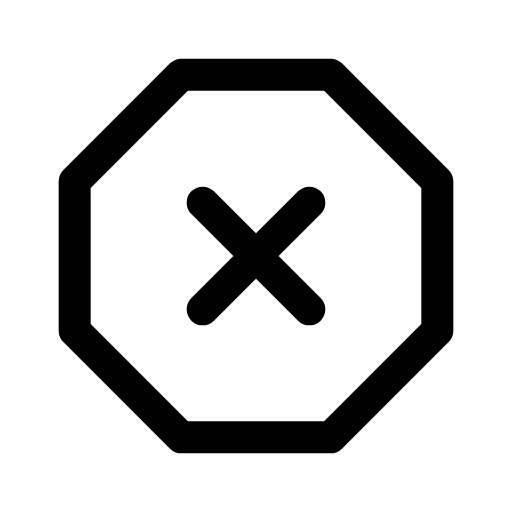
t = 0.00 s
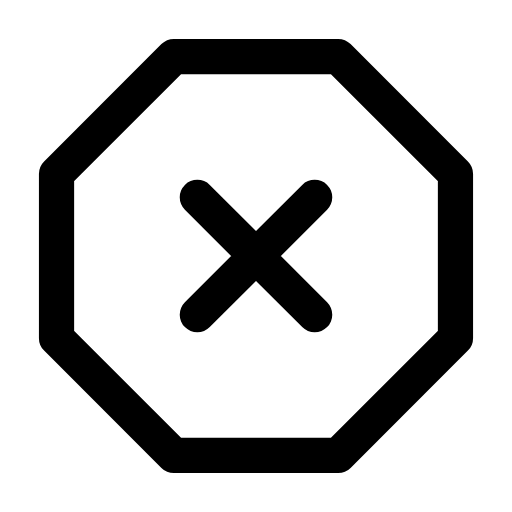
t = 0.12 s
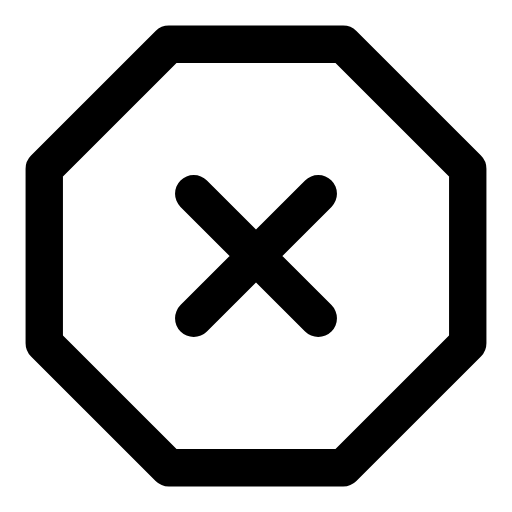
t = 0.29 s
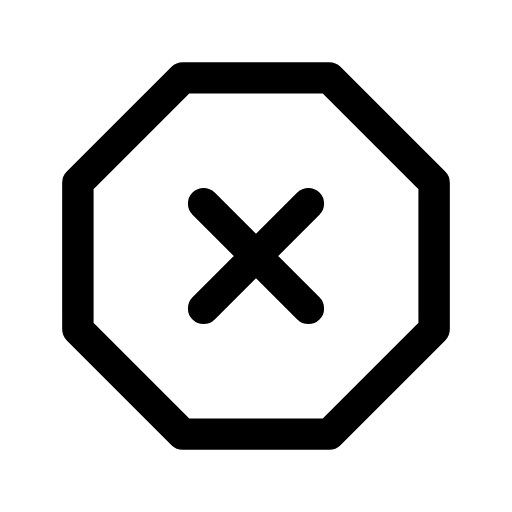
t = 0.39 s
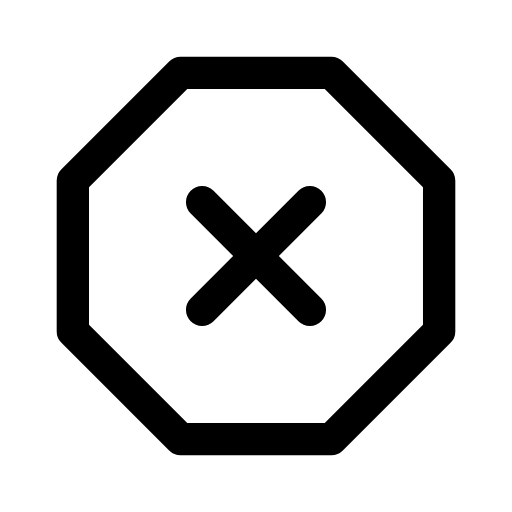
t = 0.52 s
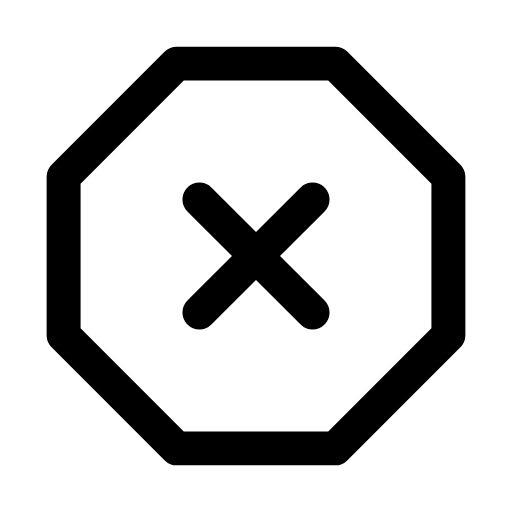
t = 0.65 s

The animated SVG that drew these frames (rendered in a browser with its animation timeline set to each time). Animation: 1 CSS @keyframes rule; one cycle of 0.80 s, repeats indefinitely.

<svg xmlns="http://www.w3.org/2000/svg" viewBox="0 0 24 24" width="24" height="24" class="rd-a-octagon-x" data-rd-animate="hover"><style>.rd-a-octagon-x{overflow:visible}.rd-a-octagon-x *{transform-box:view-box}.rd-a-octagon-x .a{transform-origin:12px 12px}@media (prefers-reduced-motion:no-preference){.rd-a-octagon-x[data-rd-animate="hover"]:hover .a,:hover>.rd-a-octagon-x[data-rd-animate="parent"] .a,.rd-a-octagon-x[data-rd-animate="play"] .a,.rd-a-octagon-x[data-rd-animate="loop"] .a{animation:rd-octagon-x-m calc(0.8s*var(--rd-speed,1)) ease-in-out}.rd-a-octagon-x[data-rd-animate="loop"] *{animation-iteration-count:infinite!important}@keyframes rd-octagon-x-m{0%,100%{scale:1}30%{scale:1.2}55%{scale:.95}75%{scale:1.07}}}</style><g fill="none" stroke="currentColor" stroke-linecap="round" stroke-linejoin="round" stroke-width="1.5"><g class="a"><path d="M8.5 3.5h7l5 5v7l-5 5h-7l-5-5v-7z"/><path d="M9.5 9.5l5 5M14.5 9.5l-5 5"/></g></g></svg>
